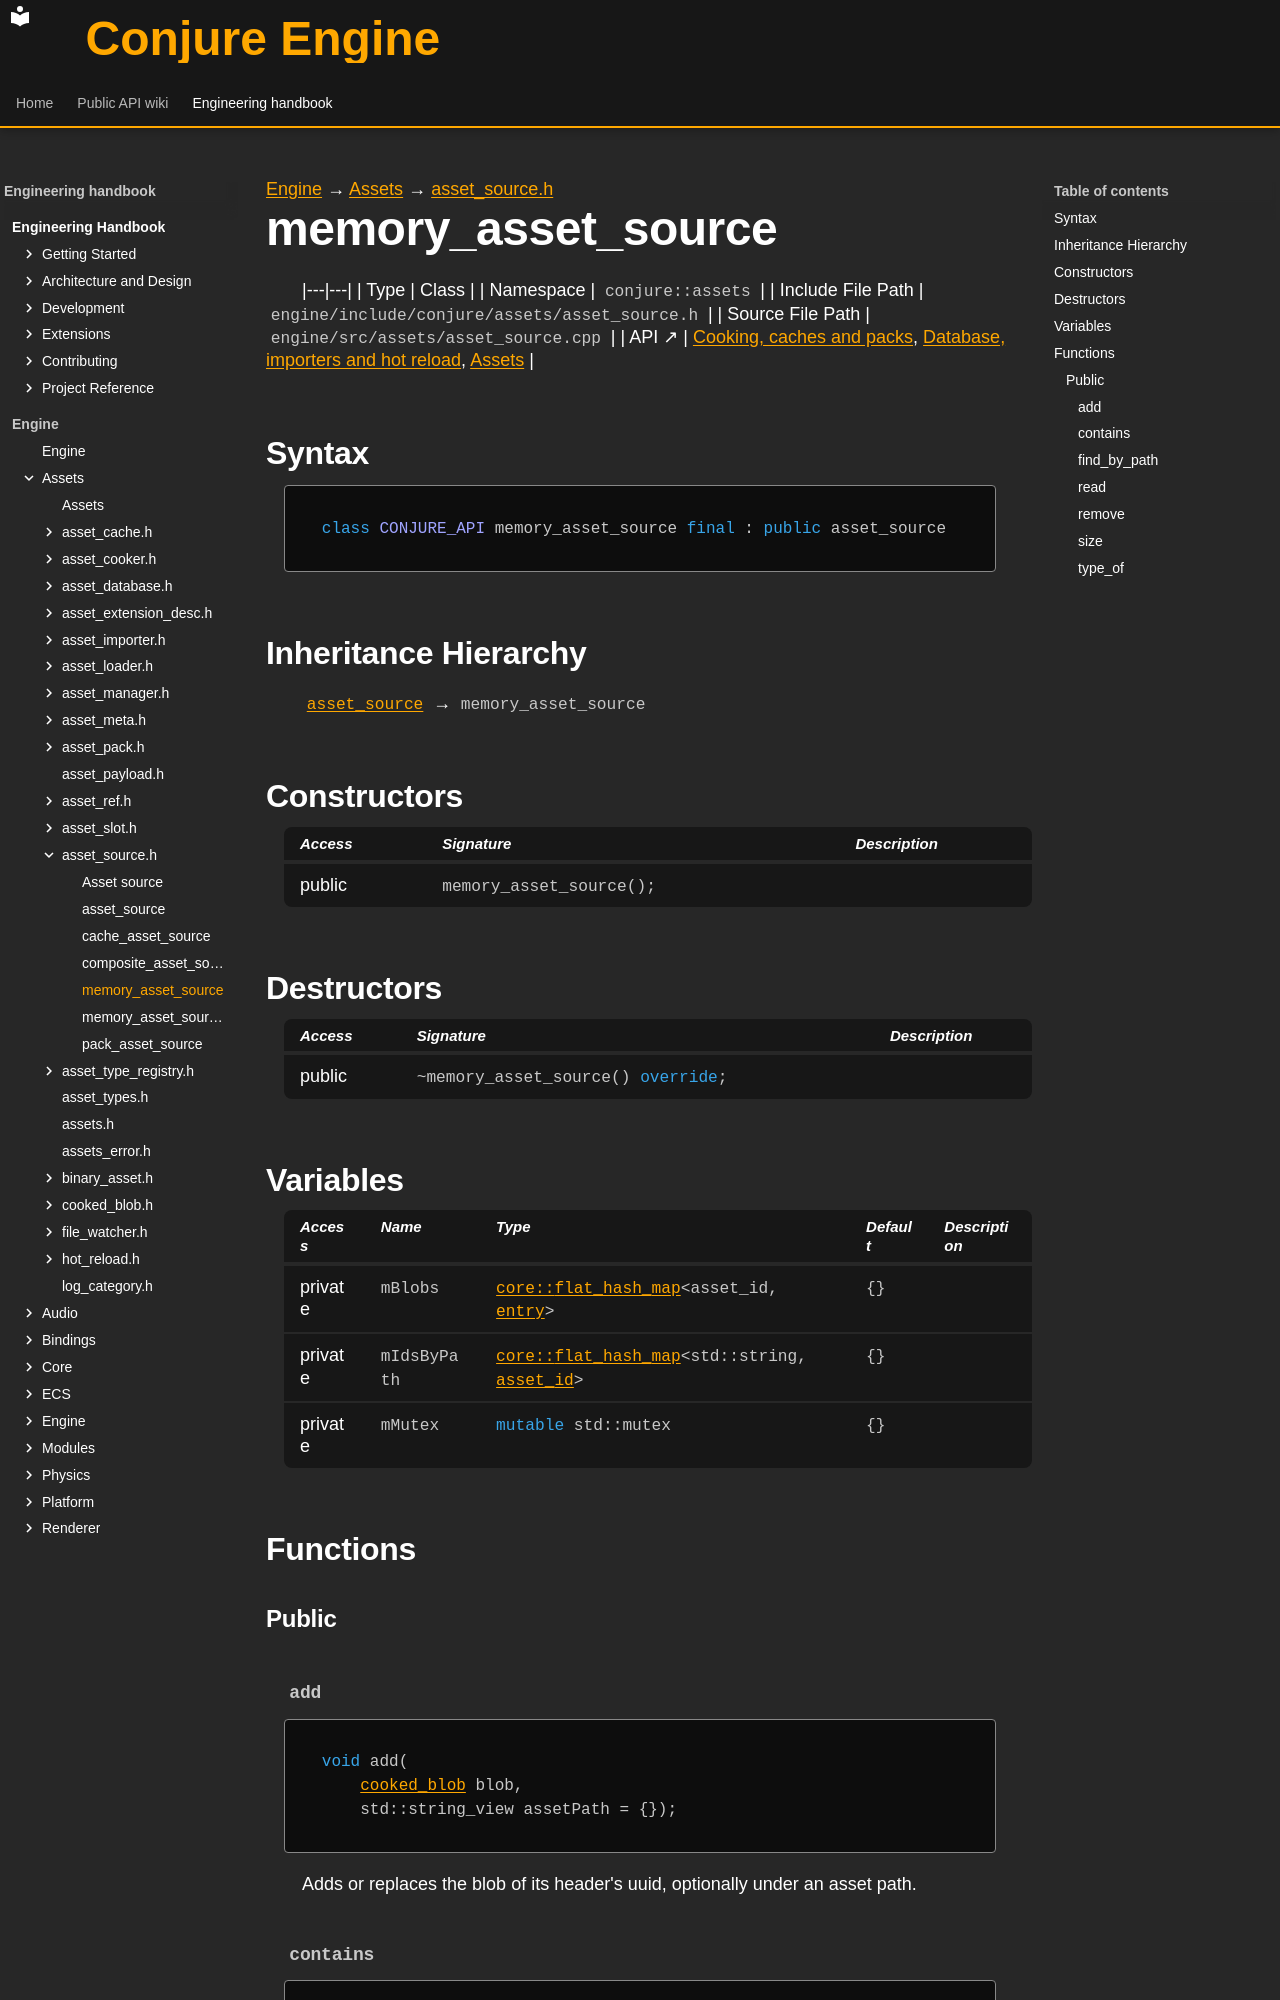

repository: Dozer90/Conjure-Engine · page: handbook/engine/assets/asset-source/memory-asset-source.html · generator: mkdocs

---
kind: class
---

[Engine](../../../engine.md) → [Assets](../../assets.md) → [asset_source.h](../asset-source.md)

# memory_asset_source
<!-- doc-template:type -->

|---|---|
| Type | Class |
| Namespace | `conjure::assets` |
| Include File Path | `engine/include/conjure/assets/asset_source.h` |
| Source File Path | `engine/src/assets/asset_source.cpp` |
| API ↗ | [Cooking, caches and packs](../../../../api/assets/cooking-and-packs.md), [Database, importers and hot reload](../../../../api/assets/database-and-import.md), [Assets](../../../../api/assets/index.md) |

## Syntax

```cpp
class CONJURE_API memory_asset_source final : public asset_source
```

## Inheritance Hierarchy


[`asset_source`](asset-source.md) → `memory_asset_source`

## Constructors

<table class="member-table">
<thead><tr><th>Access</th><th>Signature</th><th>Description</th></tr></thead>
<tbody>
<tr><td>public</td><td><code class="signature">memory_asset_source();</code></td><td></td></tr>
</tbody>
</table>

## Destructors

<table class="member-table">
<thead><tr><th>Access</th><th>Signature</th><th>Description</th></tr></thead>
<tbody>
<tr><td>public</td><td><code class="signature">~memory_asset_source() <span class="k">override</span>;</code></td><td></td></tr>
</tbody>
</table>

## Variables

<table class="variable-table">
<thead><tr><th>Access</th><th>Name</th><th>Type</th><th>Default</th><th>Description</th></tr></thead>
<tbody>
<tr><td>private</td><td><code class="signature">mBlobs</code></td><td><code class="signature"><a href="../../core/containers/flat-hash-map/flat-hash-map.html">core::<wbr>flat_<wbr>hash_<wbr>map</a>&lt;<wbr>asset_<wbr>id,<wbr> <a href="memory-asset-source-entry.html">entry</a>&gt;</code></td><td><code class="signature">{}</code></td><td></td></tr>
<tr><td>private</td><td><code class="signature">mIdsByPath</code></td><td><code class="signature"><a href="../../core/containers/flat-hash-map/flat-hash-map.html">core::<wbr>flat_<wbr>hash_<wbr>map</a>&lt;<wbr>std::<wbr>string,<wbr> <a href="../asset-types.html#symbol-asset-id">asset_<wbr>id</a>&gt;</code></td><td><code class="signature">{}</code></td><td></td></tr>
<tr><td>private</td><td><code class="signature">mMutex</code></td><td><code class="signature"><span class="k">mutable</span> std::mutex</code></td><td><code class="signature">{}</code></td><td></td></tr>
</tbody>
</table>

## Functions

### Public

#### `add` {#function-add}

<div class="function-declaration" id="function-add-1"><pre><code><span class="k">void</span> add(
    <a href="../cooked-blob/cooked-blob.html">cooked_blob</a> blob,
    std::string_view assetPath = {});</code></pre></div>

<p>Adds or replaces the blob of its header&#x27;s uuid, optionally under an asset path.</p>

#### `contains` {#function-contains}

<div class="function-declaration" id="function-contains-1"><pre><code>[[<span class="na">nodiscard</span>]] <span class="k">bool</span> contains(
    <span class="k">const</span> <a href="../asset-types.html#symbol-asset-id">asset_id</a> &amp;id) <span class="k">const</span> <span class="k">noexcept</span> <span class="k">override</span>;</code></pre></div>
